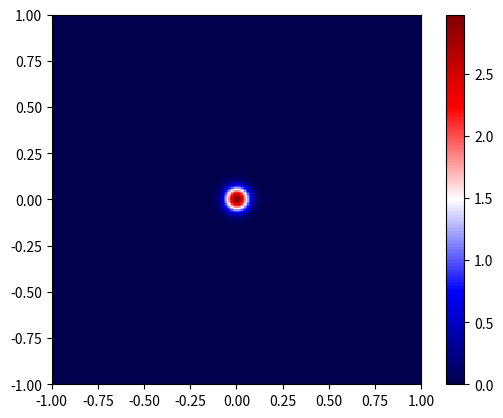

The script that saved this image:
#!/usr/bin/env python
# heat diffusion equation using Crank-Nicolson method

#######################################################################

import numpy as np
from scipy.signal import convolve
from scipy.linalg import solve_banded

#######################################################################

# grid resolution and box size
n = 256; l = 1.0

# uniform spatial grid
dx = 2.0*l/(n-1); x = np.linspace(-l,l,n)

# initial field profile
X,Y = np.meshgrid(x,x)
phi = 3.0*np.exp(-(X*X+Y*Y)*256.0)

#######################################################################

# second order Laplacian stencil in one dimension
laplacian = np.array([1,-2,1])/dx**2

#######################################################################

# time step
dt = dx/4.0

# pre-computed forward and backward half-step stencils
fwd = np.array([0,1,0]) + laplacian*(dt/2.0)
bwd = np.array([0,1,0]) - laplacian*(dt/2.0)

# implicit half-step solver matrix
Q = np.repeat(bwd.reshape((3,1)), n, axis=1)

# advance solution to the next step (enforcing BCs)
def step(i):
	for i in range(n): phi[i,:] = convolve(phi[i,:], fwd, mode='same', method='direct')
	for i in range(n): phi[:,i] = convolve(solve_banded((1,1), Q, phi[:,i]), fwd, mode='same', method='direct')
	for i in range(n): phi[i,:] = solve_banded((1,1), Q, phi[i,:])
	return phi

#######################################################################

import matplotlib.pyplot as plt

fig = plt.figure(); ax = fig.gca()
wave = plt.imshow(phi, cmap='seismic', extent=[-l,l,-l,l], origin='lower', interpolation='none')
plt.colorbar()

#######################################################################

import matplotlib.animation as animation

# called to advance animation to next frame
def animate(i):
	wave.set_data(step(i))
	z = np.max(phi); wave.set_clim([-z,z])

animation = animation.FuncAnimation(fig, animate, frames=1000, interval=1000.0/60)
#animation.save('diffuse.mp4')

plt.show()
